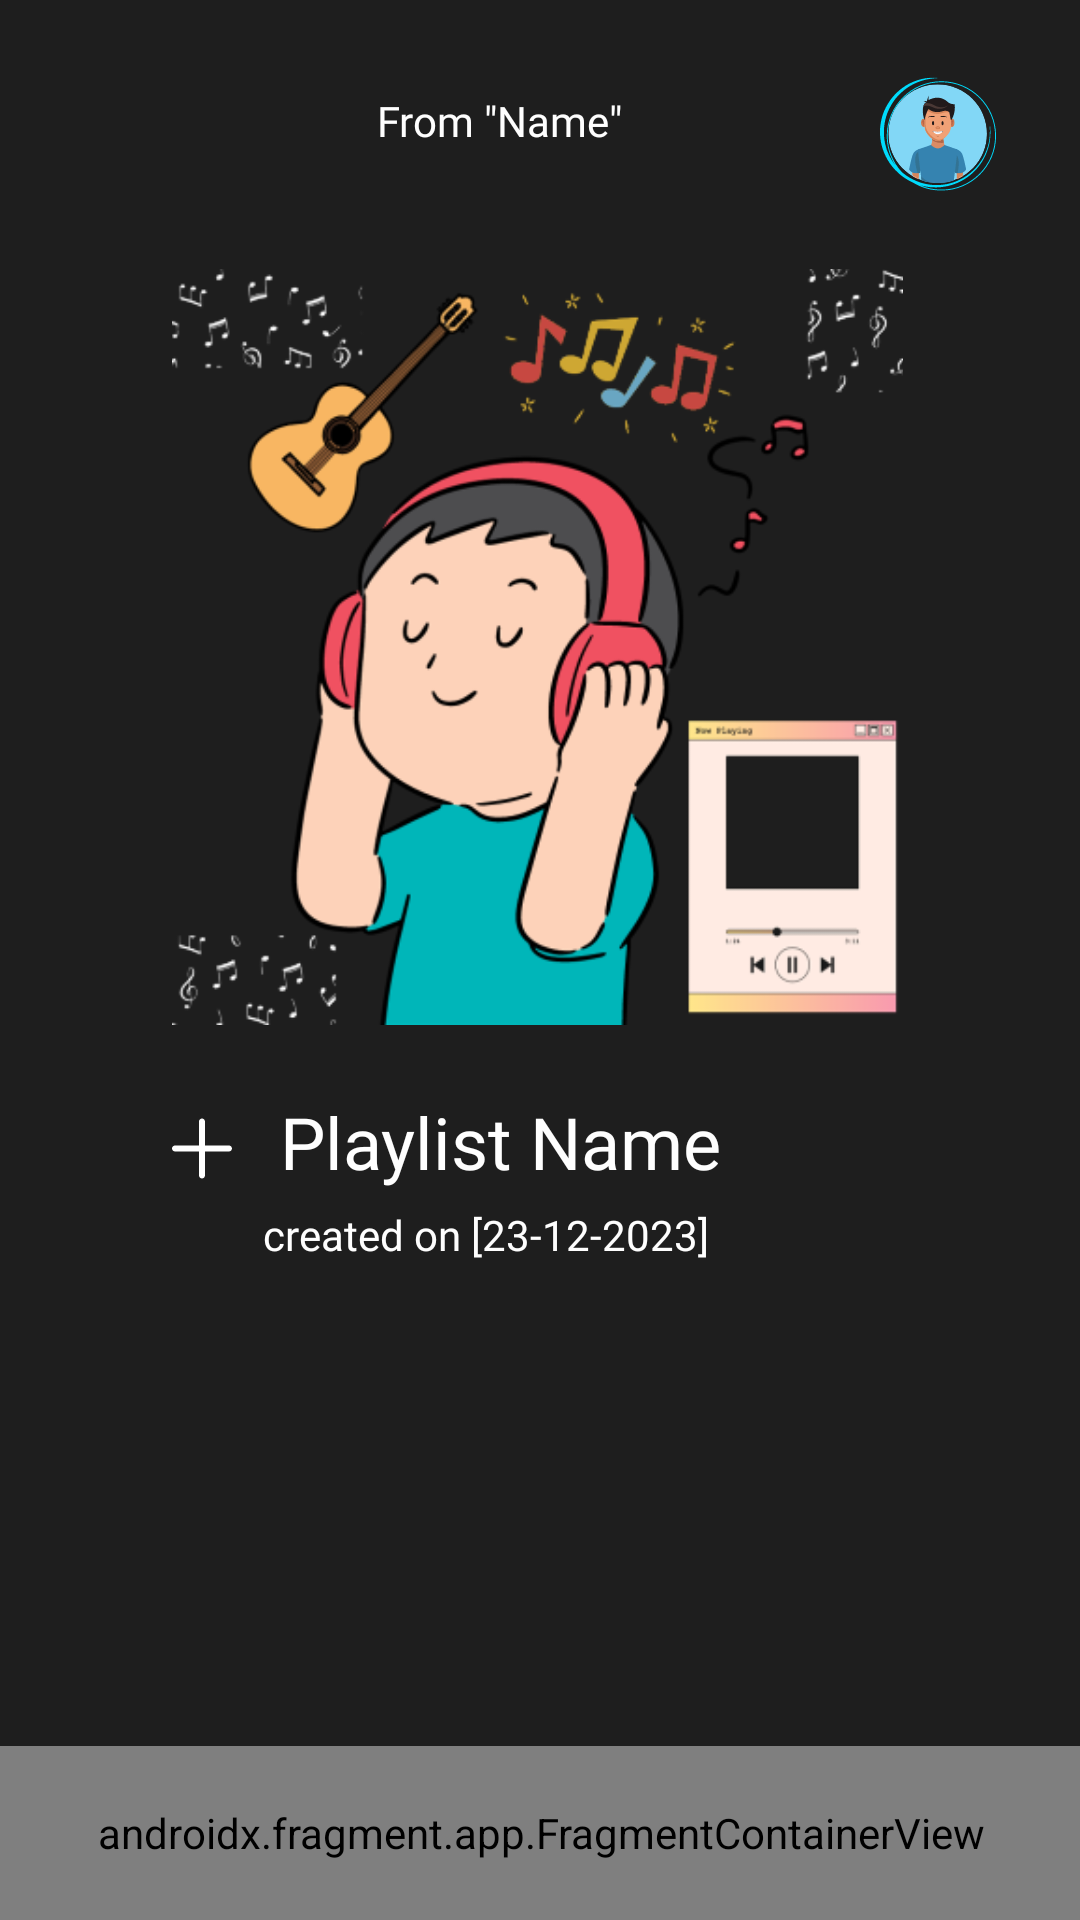

Here is an Android app screen rendered from its layout file. Give the layout XML and the strings, colors and styles it references.
<!-- AndroidManifest.xml: application theme Theme.AppCompat.Light -->
<!-- res/layout/activity_playlist_details.xml -->
<?xml version="1.0" encoding="utf-8"?>
<androidx.constraintlayout.widget.ConstraintLayout xmlns:android="http://schemas.android.com/apk/res/android"
    xmlns:app="http://schemas.android.com/apk/res-auto"
    xmlns:tools="http://schemas.android.com/tools"
    android:layout_width="match_parent"
    android:layout_height="match_parent"
    android:background="@color/sign_log_background_color">

    <ImageButton
        android:id="@+id/imageButton3"
        android:layout_width="28dp"
        android:layout_height="32dp"
        android:background="@color/transperent"
        app:layout_constraintBottom_toBottomOf="parent"
        app:layout_constraintEnd_toEndOf="parent"
        app:layout_constraintHorizontal_bias="0.099"
        app:layout_constraintStart_toStartOf="parent"
        app:layout_constraintTop_toTopOf="parent"
        app:layout_constraintVertical_bias="0.042"
        app:srcCompat="@drawable/left_arrow_for_back"
        tools:ignore="SpeakableTextPresentCheck,TouchTargetSizeCheck" />

    <TextView
        android:id="@+id/textView2"
        android:layout_width="121dp"
        android:layout_height="18dp"
        android:layout_marginBottom="100dp"
        android:fontFamily="@font/cen_got_reg"
        android:text=" From &quot;Name&quot;"
        android:textColor="#FEFEFE"
        app:layout_constraintBottom_toBottomOf="parent"
        app:layout_constraintEnd_toEndOf="parent"
        app:layout_constraintHorizontal_bias="0.344"
        app:layout_constraintStart_toEndOf="@+id/imageButton3"
        app:layout_constraintTop_toTopOf="parent"
        app:layout_constraintVertical_bias="0.059" />

    <ImageButton
        android:id="@+id/imageButton11"
        android:layout_width="40dp"
        android:layout_height="36dp"
        android:layout_marginTop="2dp"
        android:background="@color/transperent"
        android:src="@drawable/white_remove_btn"
        app:layout_constraintBottom_toBottomOf="parent"
        app:layout_constraintEnd_toEndOf="parent"
        app:layout_constraintHorizontal_bias="0.524"
        app:layout_constraintStart_toEndOf="@+id/textView3"
        app:layout_constraintTop_toBottomOf="@+id/album_photo"
        app:layout_constraintVertical_bias="0.081"
        tools:ignore="MissingConstraints,SpeakableTextPresentCheck,TouchTargetSizeCheck" />

    <ImageButton
        android:id="@+id/imageButton12"
        android:layout_width="40dp"
        android:layout_height="36dp"
        android:layout_marginTop="2dp"
        android:background="@color/transperent"
        android:src="@drawable/white_add_btn"
        app:layout_constraintBottom_toBottomOf="parent"
        app:layout_constraintEnd_toEndOf="parent"
        app:layout_constraintHorizontal_bias="0.148"
        app:layout_constraintStart_toStartOf="parent"
        app:layout_constraintTop_toBottomOf="@+id/album_photo"
        app:layout_constraintVertical_bias="0.081"
        tools:ignore="MissingConstraints,SpeakableTextPresentCheck,TouchTargetSizeCheck" />

    <ImageButton
        android:id="@+id/imageButton6"
        android:layout_width="40dp"
        android:layout_height="36dp"
        android:layout_marginTop="2dp"
        android:background="@color/transperent"
        android:src="@drawable/shuffle_icon"
        app:layout_constraintBottom_toBottomOf="parent"
        app:layout_constraintEnd_toEndOf="parent"
        android:visibility="invisible"
        app:layout_constraintHorizontal_bias="0.13"
        app:layout_constraintStart_toEndOf="@+id/textView3"
        app:layout_constraintTop_toBottomOf="@+id/album_photo"
        app:layout_constraintVertical_bias="0.08"
        tools:ignore="MissingConstraints,SpeakableTextPresentCheck,TouchTargetSizeCheck" />

    <ImageButton
        android:id="@+id/imageButton5"
        android:layout_width="wrap_content"
        android:layout_height="wrap_content"
        android:background="@color/transperent"
        app:layout_constraintBottom_toBottomOf="parent"
        app:layout_constraintEnd_toEndOf="parent"
        app:layout_constraintHorizontal_bias="0.642"
        app:layout_constraintStart_toEndOf="@+id/textView2"
        app:layout_constraintTop_toTopOf="parent"
        app:layout_constraintVertical_bias="0.042"
        app:srcCompat="@drawable/profile_photo_button"
        tools:ignore="SpeakableTextPresentCheck,TouchTargetSizeCheck" />

    <TextView
        android:id="@+id/textView3"
        android:layout_width="wrap_content"
        android:layout_height="wrap_content"
        android:fontFamily="@font/cen_got_bold"
        android:text="Playlist Name"
        android:textColor="#FEFEFE"
        android:textSize="24sp"
        app:layout_constraintBottom_toBottomOf="parent"
        app:layout_constraintEnd_toEndOf="parent"
        app:layout_constraintHorizontal_bias="0.439"
        app:layout_constraintStart_toStartOf="parent"
        app:layout_constraintTop_toBottomOf="@+id/album_photo"
        app:layout_constraintVertical_bias="0.085" />

    <TextView
        android:id="@+id/textView10"
        android:layout_width="175dp"
        android:layout_height="23dp"
        android:fontFamily="@font/cen_got_bold"
        android:text="created on [23-12-2023]"
        android:textColor="#FEFEFE"
        android:textSize="14sp"
        app:layout_constraintBottom_toBottomOf="parent"
        app:layout_constraintEnd_toEndOf="parent"
        app:layout_constraintHorizontal_bias="0.474"
        app:layout_constraintStart_toStartOf="parent"
        app:layout_constraintTop_toBottomOf="@+id/textView3"
        app:layout_constraintVertical_bias="0.024" />

    <ImageView
        android:id="@+id/album_photo"
        android:layout_width="263dp"
        android:layout_height="252dp"
        app:layout_constraintBottom_toBottomOf="parent"
        app:layout_constraintEnd_toEndOf="parent"
        app:layout_constraintHorizontal_bias="0.492"
        app:layout_constraintStart_toStartOf="parent"
        app:layout_constraintTop_toBottomOf="@+id/textView2"
        app:layout_constraintVertical_bias="0.121"

        android:src="@drawable/fun_img"
        />

    <androidx.recyclerview.widget.RecyclerView
        android:id="@+id/musicRVinPlaylist"
        android:layout_width="389dp"
        android:layout_height="329dp"
        app:layout_constraintBottom_toBottomOf="parent"
        app:layout_constraintEnd_toEndOf="parent"
        app:layout_constraintStart_toStartOf="parent"
        app:layout_constraintTop_toBottomOf="@+id/textView3"
        app:layout_constraintVertical_bias="0.863"
        />

    <androidx.fragment.app.FragmentContainerView
        android:id="@+id/nowPlaying"
        android:name="com.example.musicplayer.fragment.NowPlaying"
        android:layout_width="395dp"
        android:layout_height="58dp"
        app:layout_constraintBottom_toBottomOf="parent"
        app:layout_constraintEnd_toEndOf="parent"
        app:layout_constraintStart_toStartOf="parent"
        app:layout_constraintTop_toTopOf="parent"
        app:layout_constraintVertical_bias="1.0"
        tools:layout="@layout/fragment_now_playing" />

</androidx.constraintlayout.widget.ConstraintLayout>
<!-- res/layout/fragment_now_playing.xml (included above) -->
<?xml version="1.0" encoding="utf-8"?>
<RelativeLayout xmlns:android="http://schemas.android.com/apk/res/android"
    xmlns:tools="http://schemas.android.com/tools"
    android:layout_width="match_parent"
    android:layout_height="60dp"
    xmlns:app="http://schemas.android.com/apk/res-auto"
    android:background="@drawable/blue_gradient"
    tools:context=".fragment.NowPlaying">

    <com.google.android.material.imageview.ShapeableImageView
        android:id="@+id/NPimage"
        android:layout_width="60dp"
        android:src="@drawable/cl_3"
        android:layout_marginLeft="10dp"
        android:layout_marginTop="6dp"
        android:layout_height="45dp" />

    <com.google.android.material.floatingactionbutton.FloatingActionButton
        android:id="@+id/NPNext"
        android:layout_width="60dp"
        app:borderWidth="0dp"
        android:layout_marginLeft="340dp"
        android:backgroundTint="@color/transperent"
        android:src="@drawable/ford_arrow"
        app:iconTint="@color/transperent"
        android:layout_centerVertical="true"
        app:iconSize="40dp"
        android:layout_height="50dp" />

    <com.google.android.material.floatingactionbutton.FloatingActionButton
        android:id="@+id/NPPlay"
        android:layout_width="60dp"
        app:borderWidth="0dp"
        android:layout_marginLeft="280dp"
        android:backgroundTint="@color/transperent"
        android:src="@drawable/play_arrow"
        app:iconTint="@color/transperent"
        android:layout_centerVertical="true"
        app:iconSize="40dp"
        android:layout_height="50dp" />

    <com.google.android.material.floatingactionbutton.FloatingActionButton
        android:id="@+id/NPBack"
        android:layout_width="60dp"
        app:borderWidth="0dp"
        android:layout_marginLeft="220dp"
        android:backgroundTint="@color/transperent"
        android:src="@drawable/back_arrow"
        app:iconTint="@color/transperent"
        android:layout_centerVertical="true"
        app:iconSize="40dp"
        android:layout_height="50dp" />

    <TextView
        android:id="@+id/textView9"
        android:layout_width="127dp"
        android:layout_height="wrap_content"
        android:layout_marginLeft="80dp"
        android:layout_marginTop="10dp"
        android:fontFamily="@font/cen_got_bold"
        android:text="Song Name"
        android:ellipsize="marquee"
        android:marqueeRepeatLimit="marquee_forever"
        android:singleLine="true"
        android:textSize="20sp" />

</RelativeLayout>
<!-- resources referenced by this layout -->
<resources>
  <color name="sign_log_background_color">#1E1E1E</color>
  <color name="transperent">#00000000</color>
  <!-- drawable back_arrow (drawable) -->
  <vector xmlns:android="http://schemas.android.com/apk/res/android"
      android:width="17dp"
      android:height="20dp"
      android:viewportWidth="17"
      android:viewportHeight="20">
    <path
        android:pathData="M2,8.804V0L0,0L0,20L2,20L2,11.144L14.974,18.634C15.641,19.019 16.474,18.538 16.474,17.768L16.474,2.18C16.474,1.41 15.641,0.929 14.974,1.314L2,8.804Z"
        android:fillColor="#000000"
        android:fillType="evenOdd"/>
  </vector>
  <!-- drawable blue_gradient (drawable) -->
  <?xml version="1.0" encoding="utf-8"?>
  <selector xmlns:android="http://schemas.android.com/apk/res/android">
  <item>
      <shape android:shape="rectangle">
          <gradient android:startColor="#A6F3FF" android:endColor="#00C2CB"/>
          <corners android:topLeftRadius="20dp" android:topRightRadius="20dp"/>
      </shape>
  </item>
  </selector>
  <!-- drawable cl_3: png bitmap (drawable, 4609 bytes) -->
  <!-- drawable ford_arrow (drawable) -->
  <vector xmlns:android="http://schemas.android.com/apk/res/android"
      android:width="17dp"
      android:height="20dp"
      android:viewportWidth="17"
      android:viewportHeight="20">
    <path
        android:pathData="M14.474,11.196V20H16.474V0H14.474V8.856L1.5,1.366C0.834,0.981 0,1.462 0,2.232L0,17.82C0,18.59 0.834,19.071 1.5,18.687L14.474,11.196Z"
        android:fillColor="#000000"
        android:fillType="evenOdd"/>
  </vector>
  <!-- drawable fun_img: png bitmap (drawable, 67953 bytes) -->
  <!-- drawable profile_photo_button: vector/xml drawable (drawable, 42873 chars, omitted) -->
  <!-- drawable shuffle_icon (drawable) -->
  <vector xmlns:android="http://schemas.android.com/apk/res/android"
      android:width="24dp"
      android:height="24dp"
      android:viewportWidth="24"
      android:viewportHeight="24">
      <path
          android:fillColor="@color/white"
          android:pathData="M10.59,9.17L5.41,4 4,5.41l5.17,5.17 1.42,-1.41zM14.5,4l2.04,2.04L4,18.59 5.41,20 17.96,7.46 20,9.5L20,4h-5.5zM14.83,13.41l-1.41,1.41 3.13,3.13L14.5,20L20,20v-5.5l-2.04,2.04 -3.13,-3.13z"/>
  </vector>
  <!-- drawable white_add_btn (drawable) -->
  <vector xmlns:android="http://schemas.android.com/apk/res/android"
      android:width="20dp"
      android:height="21dp"
      android:viewportWidth="20"
      android:viewportHeight="21">
      <path
          android:pathData="M1,9.5H9V1.5C9,1.235 9.105,0.98 9.293,0.793C9.48,0.605 9.735,0.5 10,0.5C10.265,0.5 10.52,0.605 10.707,0.793C10.895,0.98 11,1.235 11,1.5V9.5H19C19.265,9.5 19.52,9.605 19.707,9.793C19.895,9.98 20,10.235 20,10.5C20,10.765 19.895,11.02 19.707,11.207C19.52,11.395 19.265,11.5 19,11.5H11V19.5C11,19.765 10.895,20.02 10.707,20.207C10.52,20.395 10.265,20.5 10,20.5C9.735,20.5 9.48,20.395 9.293,20.207C9.105,20.02 9,19.765 9,19.5V11.5H1C0.735,11.5 0.48,11.395 0.293,11.207C0.105,11.02 0,10.765 0,10.5C0,10.235 0.105,9.98 0.293,9.793C0.48,9.605 0.735,9.5 1,9.5Z"
          android:fillColor="@color/white"/>
  </vector>
  <style name="Theme.AppCompat.Light" parent="Base.Theme.AppCompat.Light" />
  <color name="white">#FFFFFFFF</color>
  <style name="Base.Theme.AppCompat.Light" parent="Theme.Material3.DayNight.NoActionBar">
          
          
  
      </style>
</resources>
